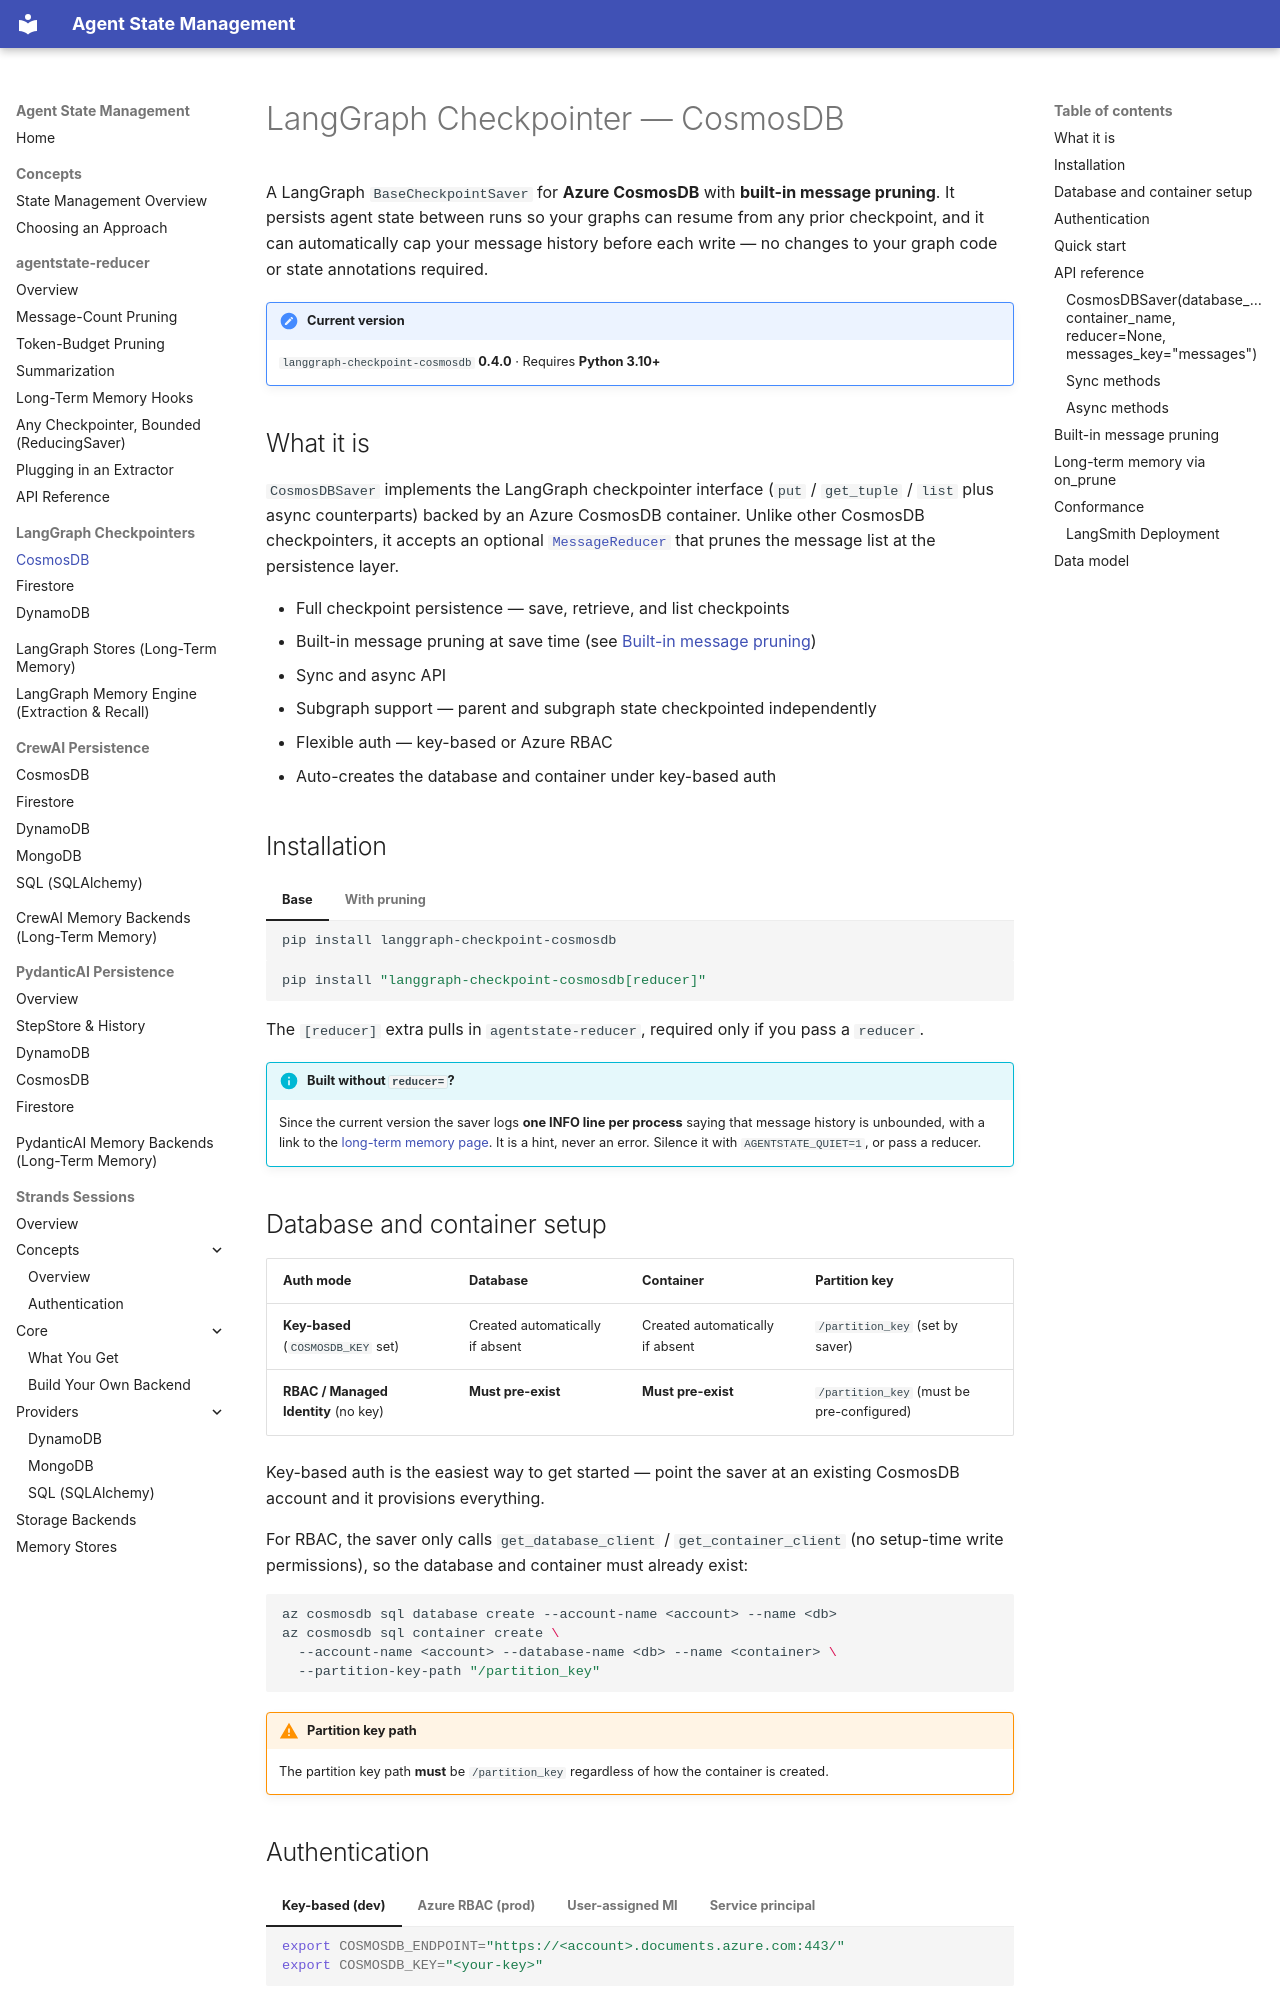

repository: skamalj/agentstate-reducer · page: langgraph/cosmosdb/index.html · generator: mkdocs

# LangGraph Checkpointer — CosmosDB

A LangGraph `BaseCheckpointSaver` for **Azure CosmosDB** with **built-in message pruning**. It persists agent state between runs so your graphs can resume from any prior checkpoint, and it can automatically cap your message history before each write — no changes to your graph code or state annotations required.

!!! note "Current version"
    `langgraph-checkpoint-cosmosdb` **0.4.0** · Requires **Python 3.10+**

## What it is

`CosmosDBSaver` implements the LangGraph checkpointer interface (`put` / `get_tuple` / `list` plus async counterparts) backed by an Azure CosmosDB container. Unlike other CosmosDB checkpointers, it accepts an optional [`MessageReducer`](../reducer/index.md) that prunes the message list at the persistence layer.

- Full checkpoint persistence — save, retrieve, and list checkpoints
- Built-in message pruning at save time (see [Built-in message pruning](#built-in-message-pruning))
- Sync and async API
- Subgraph support — parent and subgraph state checkpointed independently
- Flexible auth — key-based or Azure RBAC
- Auto-creates the database and container under key-based auth

## Installation

=== "Base"

    ```bash
    pip install langgraph-checkpoint-cosmosdb
    ```

=== "With pruning"

    ```bash
    pip install "langgraph-checkpoint-cosmosdb[reducer]"
    ```

The `[reducer]` extra pulls in `agentstate-reducer`, required only if you pass a `reducer`.

!!! info "Built without `reducer=`?"
    Since the current version the saver logs **one INFO line per process** saying that message history is unbounded, with a link to the [long-term memory page](../reducer/long-term-memory.md). It is a hint, never an error. Silence it with `AGENTSTATE_QUIET=1`, or pass a reducer.

## Database and container setup

| Auth mode | Database | Container | Partition key |
|---|---|---|---|
| **Key-based** (`COSMOSDB_KEY` set) | Created automatically if absent | Created automatically if absent | `/partition_key` (set by saver) |
| **RBAC / Managed Identity** (no key) | **Must pre-exist** | **Must pre-exist** | `/partition_key` (must be pre-configured) |

Key-based auth is the easiest way to get started — point the saver at an existing CosmosDB account and it provisions everything.

For RBAC, the saver only calls `get_database_client` / `get_container_client` (no setup-time write permissions), so the database and container must already exist:

```bash
az cosmosdb sql database create --account-name <account> --name <db>
az cosmosdb sql container create \
  --account-name <account> --database-name <db> --name <container> \
  --partition-key-path "/partition_key"
```

!!! warning "Partition key path"
    The partition key path **must** be `/partition_key` regardless of how the container is created.
